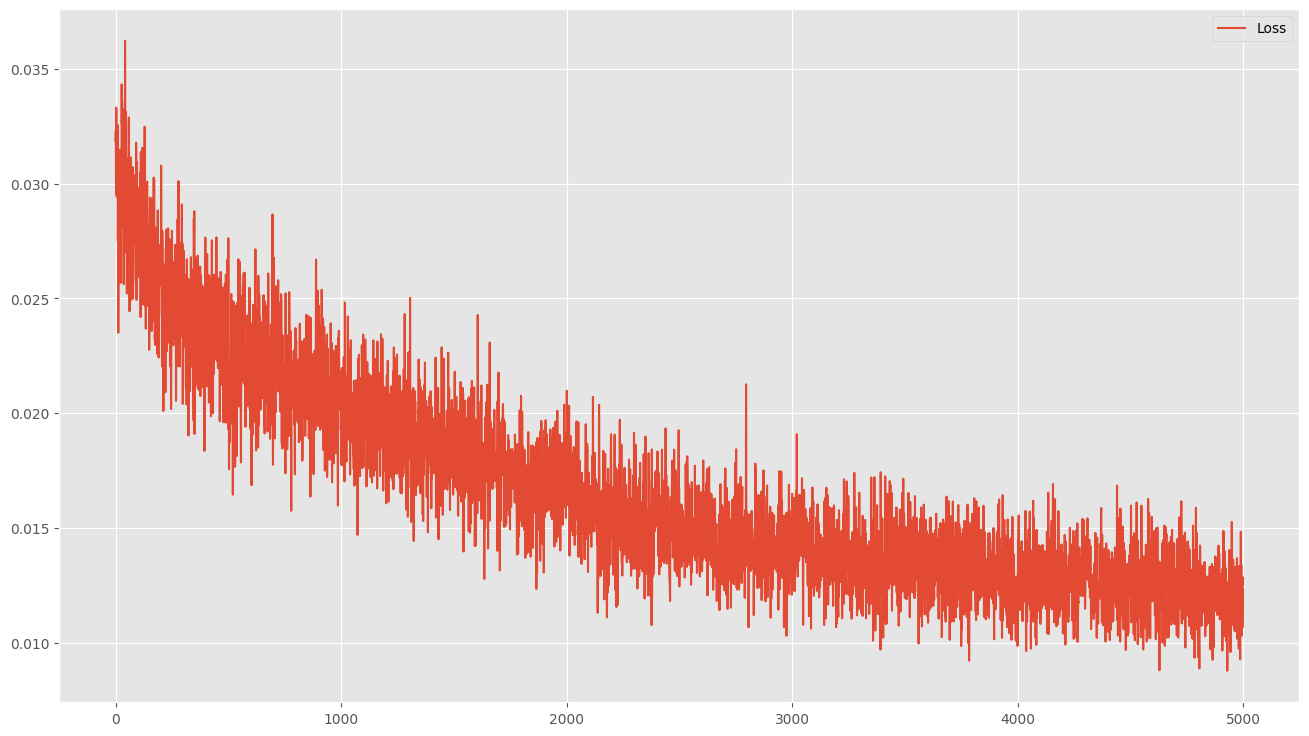

The data file committed next to this chart (first rows):
0.0318559966981411, 0.0318559966981411
0.03231, 0.03231
0.02954, 0.02954
0.03331, 0.03331
0.03193, 0.03193
0.02944, 0.02944
0.03173, 0.03173
0.02971, 0.02971
0.02999, 0.02999
0.03255, 0.03255
0.02751, 0.02751
0.03088, 0.03088
0.0235, 0.0235
0.02754, 0.02754
0.02842, 0.02842
0.02718, 0.02718
0.02804, 0.02804
0.02847, 0.02847
0.02837, 0.02837
0.03148, 0.03148
0.02847, 0.02847
0.02726, 0.02726
0.02568, 0.02568
0.02985, 0.02985
0.02685, 0.02685
0.03107, 0.03107
0.02962, 0.02962
0.03432, 0.03432
0.0326, 0.0326
0.03362, 0.03362
0.031, 0.031
0.02812, 0.02812
0.03037, 0.03037
0.02843, 0.02843
0.03045, 0.03045
0.03091, 0.03091
0.02562, 0.02562
0.03324, 0.03324
0.02726, 0.02726
0.03097, 0.03097
0.02909, 0.02909
0.02723, 0.02723
0.03623, 0.03623
0.03163, 0.03163
0.0298, 0.0298
0.02709, 0.02709
0.03312, 0.03312
0.03243, 0.03243
0.02698, 0.02698
0.02822, 0.02822
0.02522, 0.02522
0.02708, 0.02708
0.02881, 0.02881
0.03111, 0.03111
0.02841, 0.02841
0.02638, 0.02638
0.02709, 0.02709
0.02855, 0.02855
0.02523, 0.02523
0.03289, 0.03289
0.02726, 0.02726
... 4,939 more rows
